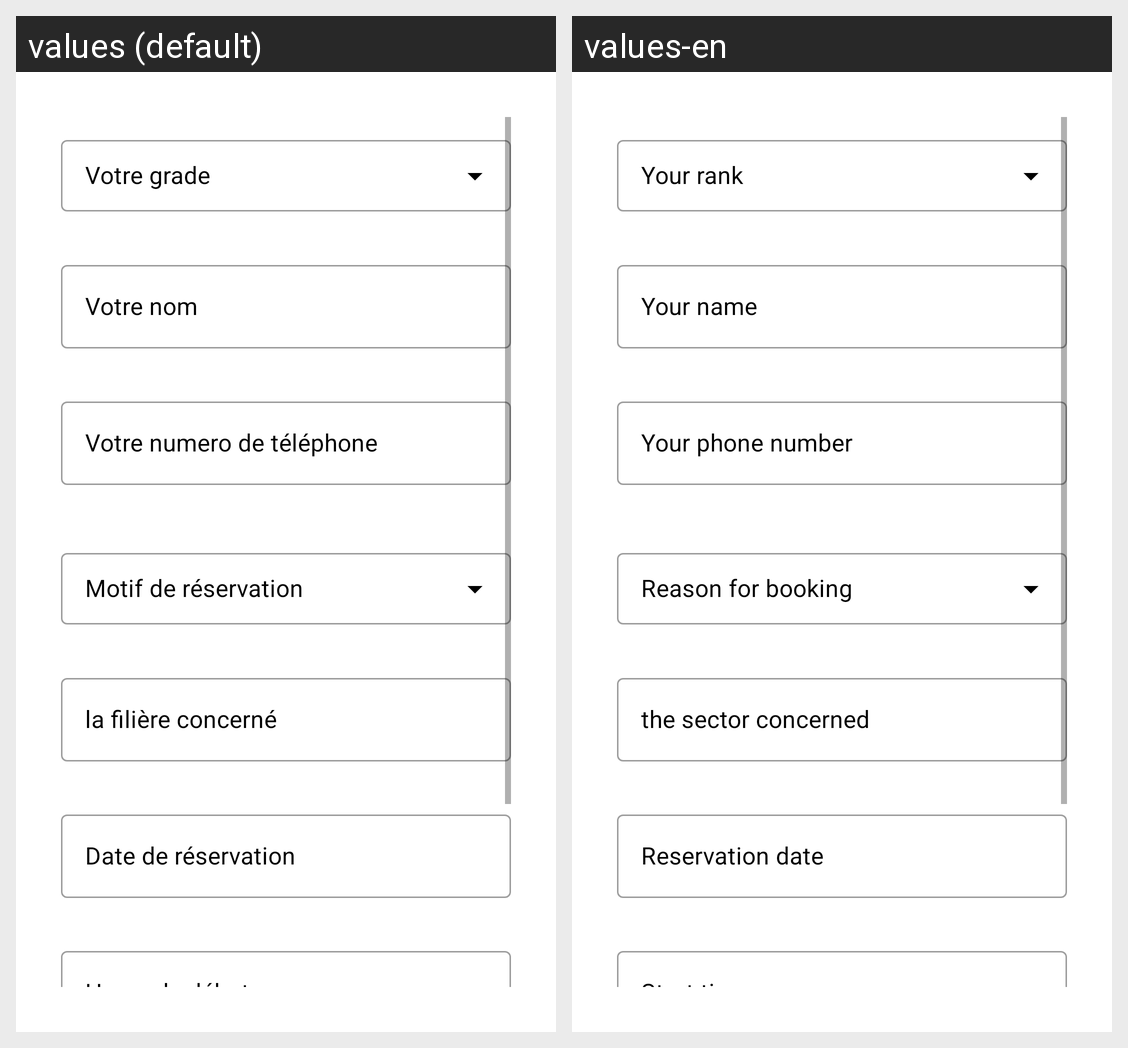

The same Android screen rendered under two of its app's locales, left to right. List the strings drawn on it with the default value and each locale's translation.
Android screen res/layout/add_reservation.xml rendered under 2 locales, left to right: values (default), values-en. Device: Nexus 5 (rendered at 1080×1920; each locale shown at half size, 540×960, under a caption strip naming it); theme Theme.LaboRes.
Strings drawn on this screen, with the default value and each locale's value (text and hints the layout hard-codes, and strings that could not be matched under every locale, appear in the picture but are not listed):

votre_nom
  values: Votre nom
  values-en: Your name

votre_numero_de_t_l_phone
  values: Votre numero de téléphone
  values-en: Your phone number

la_fili_re_concern
  values: la filière concerné
  values-en: the sector concerned

date_de_reservation
  values: Date de réservation
  values-en: Reservation date

heure_de_debut
  values: Heure de début
  values-en: Start time
